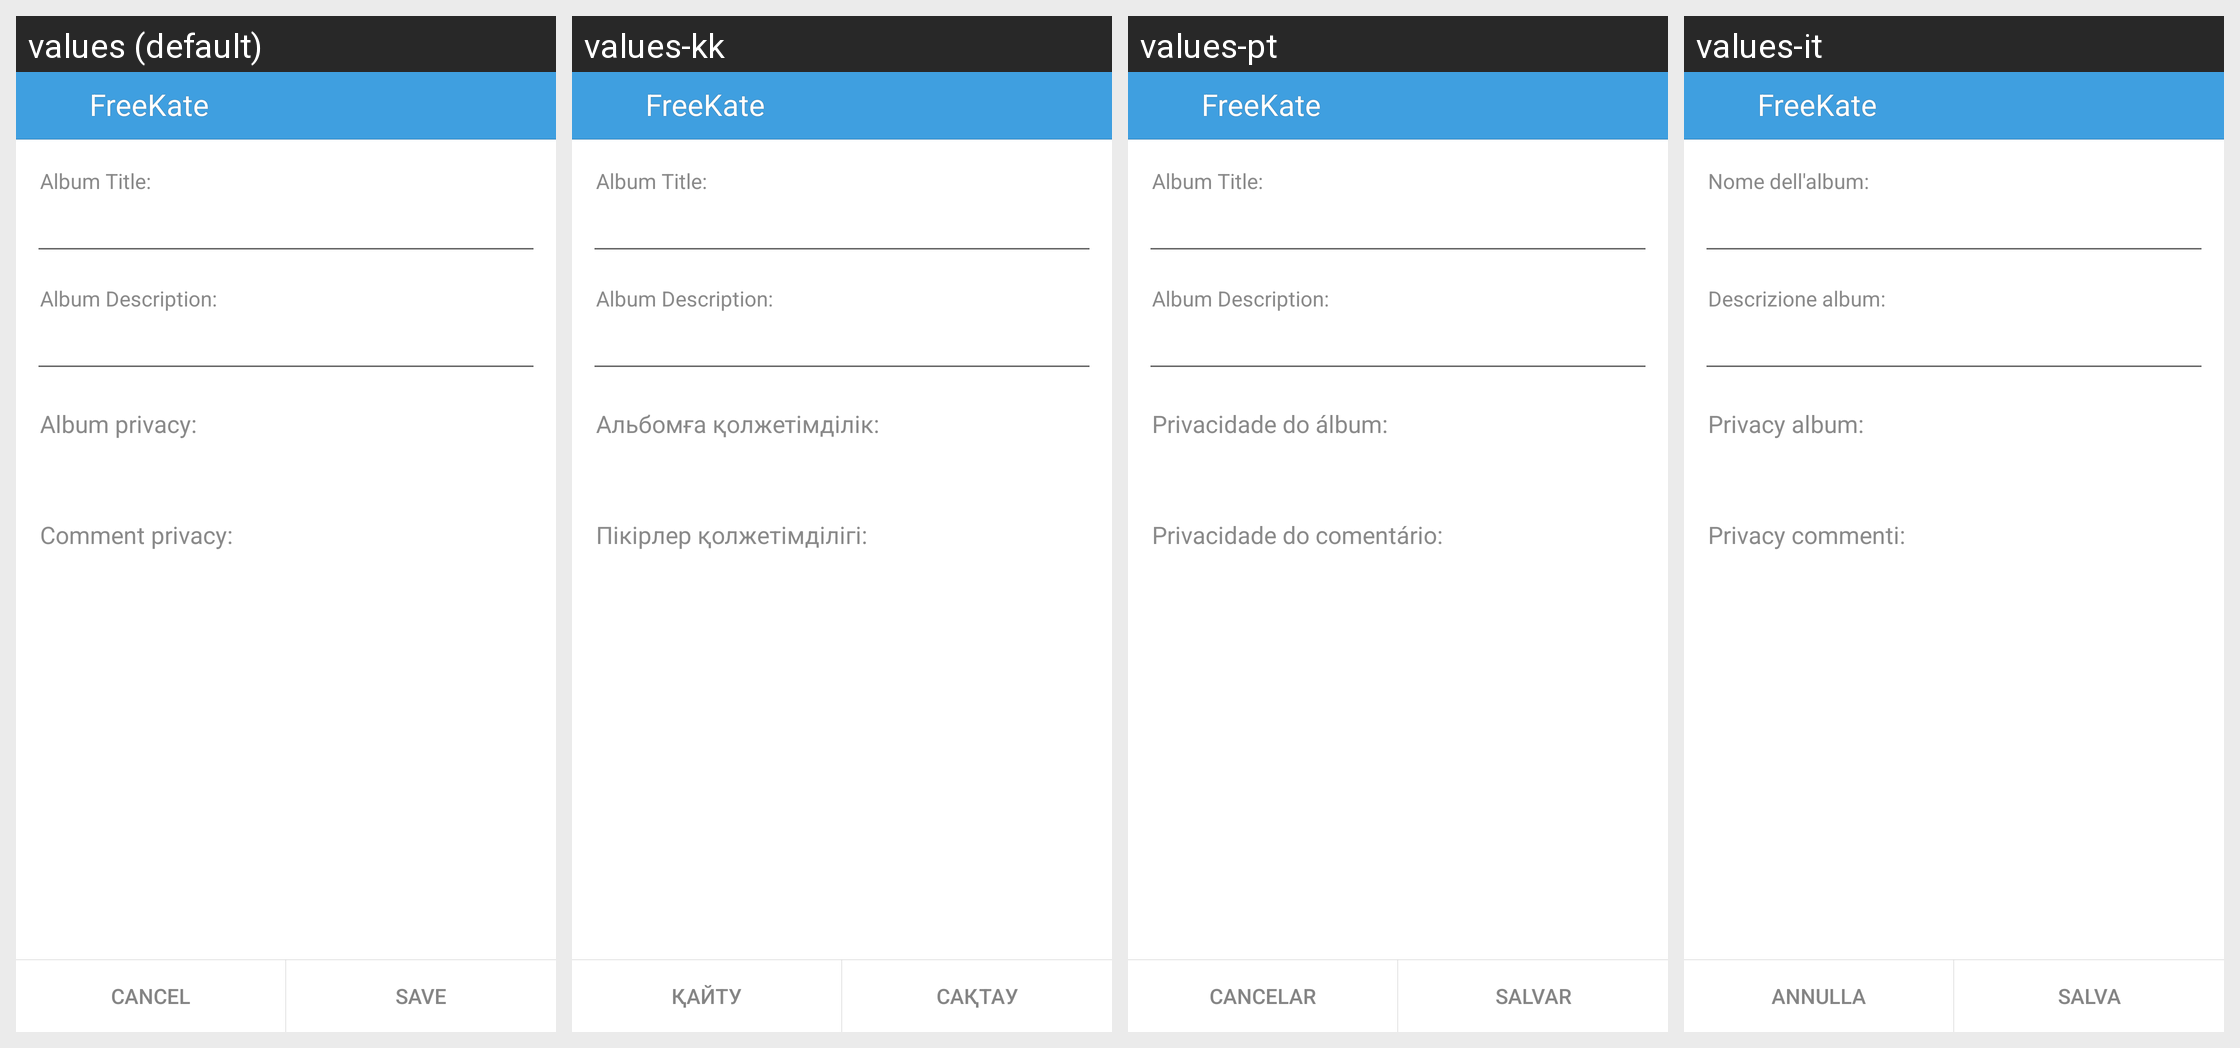

For this localized Android screen grid, give each drawn string resource with its value in every locale shown.
Android screen res/layout/new_album_layout.xml rendered under 4 locales, left to right: values (default), values-kk, values-pt, values-it. Device: Nexus 5 (rendered at 1080×1920; each locale shown at half size, 540×960, under a caption strip naming it); theme KateLight.
Other locales in the repository, not shown: values-ba, values-be, values-kz, values-ru, values-tr, values-tt, values-uk.
Strings drawn on this screen, with the default value and each locale's value (text and hints the layout hard-codes, and strings that could not be matched under every locale, appear in the picture but are not listed):

label_create_album_title
  values: Album Title:
  values-kk: Album Title:  [not translated; the default value is used]
  values-pt: Album Title:  [not translated; the default value is used]
  values-it: Nome dell'album:

label_create_album_description
  values: Album Description:
  values-kk: Album Description:  [not translated; the default value is used]
  values-pt: Album Description:  [not translated; the default value is used]
  values-it: Descrizione album:

label_album_privacy
  values: Album privacy:
  values-kk: Альбомға қолжетімділік:
  values-pt: Privacidade do álbum:
  values-it: Privacy album:

label_comment_privacy
  values: Comment privacy:
  values-kk: Пікірлер қолжетімділігі:
  values-pt: Privacidade do comentário:
  values-it: Privacy commenti:

app_name
  values: FreeKate
  values-kk: FreeKate  [not translated; the default value is used]
  values-pt: FreeKate  [not translated; the default value is used]
  values-it: FreeKate  [not translated; the default value is used]

label_cancel
  values: Cancel
  values-kk: Қайту
  values-pt: Cancelar
  values-it: Annulla

label_save
  values: Save
  values-kk: Сақтау
  values-pt: Salvar
  values-it: Salva
